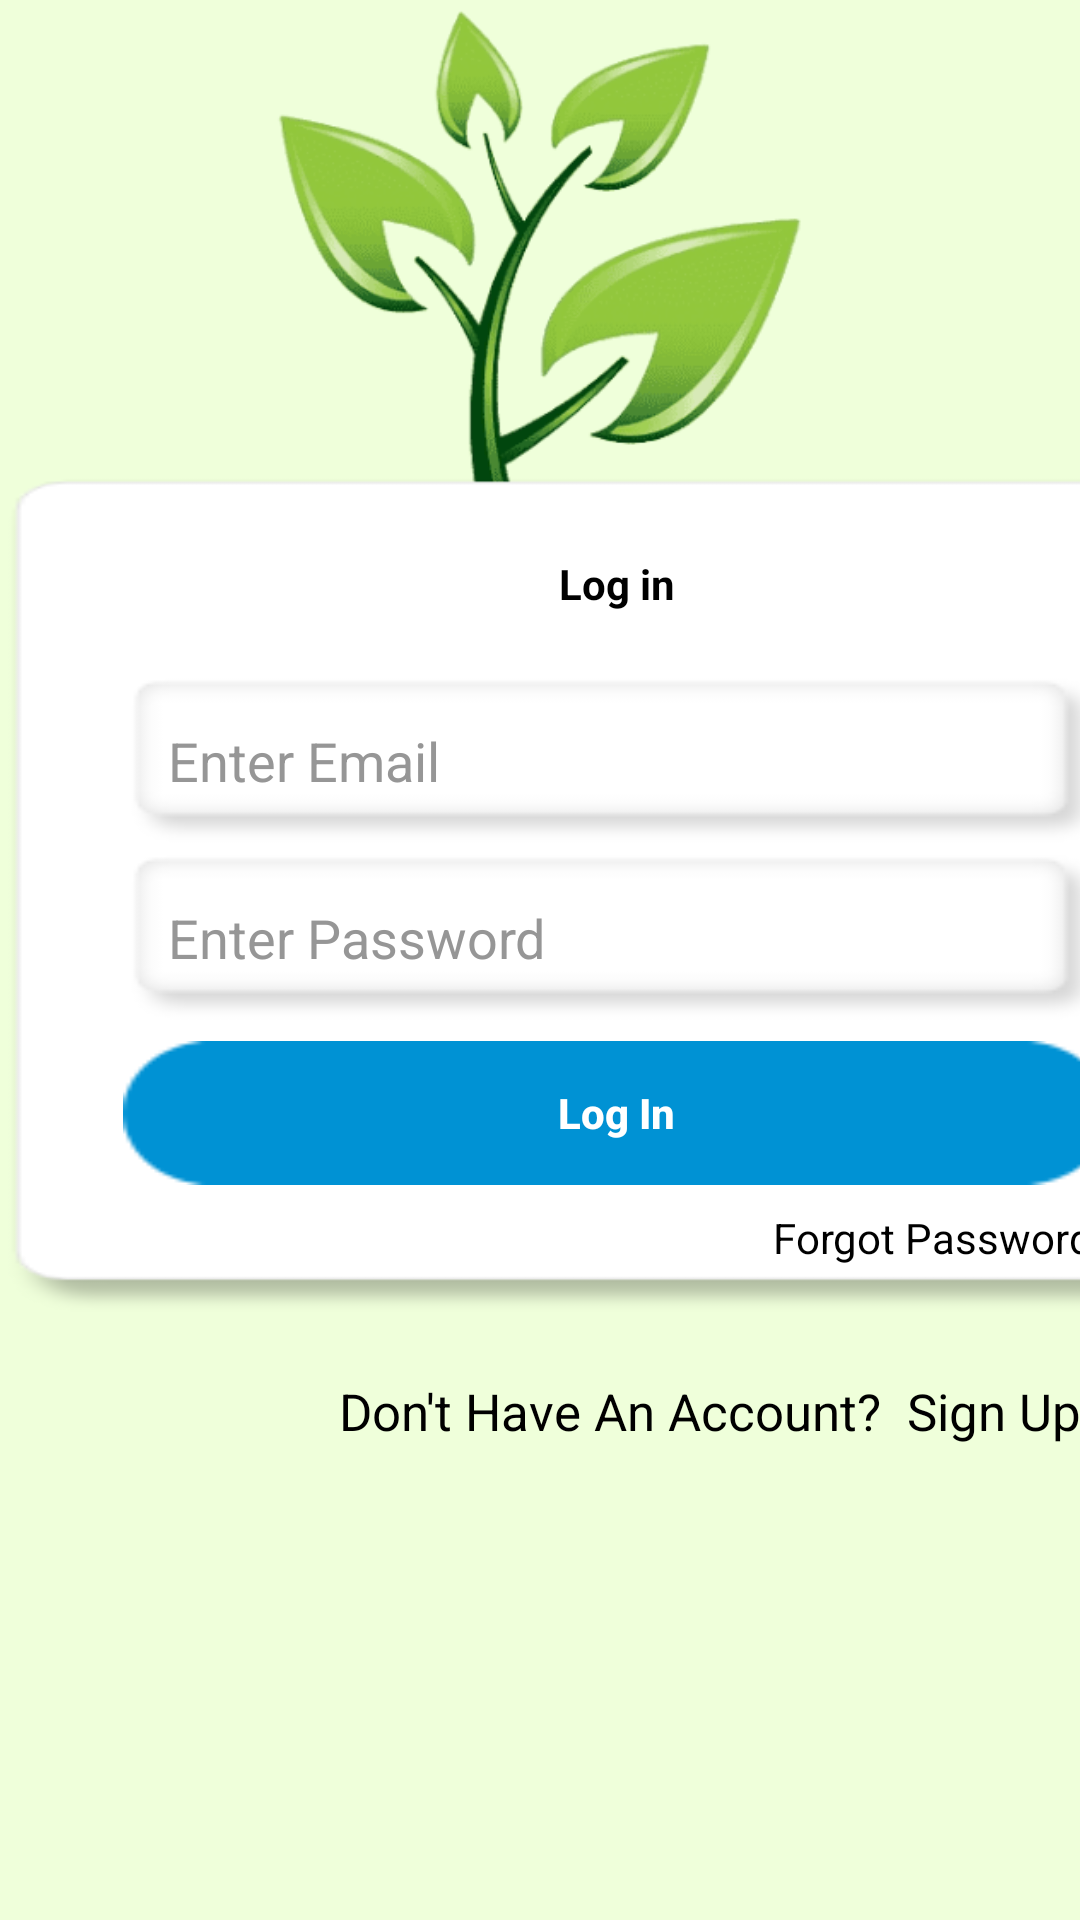

This screen was rendered from an Android layout file. Write that file and the resources it references.
<!-- AndroidManifest.xml: application theme Theme.LiferHelper -->
<!-- res/layout/activity_login.xml -->
<?xml version="1.0" encoding="utf-8"?>
<androidx.constraintlayout.widget.ConstraintLayout xmlns:android="http://schemas.android.com/apk/res/android"
    xmlns:app="http://schemas.android.com/apk/res-auto"
    xmlns:tools="http://schemas.android.com/tools"
    android:layout_width="match_parent"
    android:layout_height="match_parent"
    android:background="#efffda">

    <ImageView
        android:layout_width="200dp"
        android:layout_height="200dp"
        android:src="@drawable/m"
        app:layout_constraintStart_toStartOf="parent"
        app:layout_constraintEnd_toEndOf="parent"
        tools:ignore="MissingConstraints" />

    <androidx.constraintlayout.widget.ConstraintLayout
        android:id="@+id/constraintLayout"
        android:layout_width="411dp"
        android:layout_height="280dp"

        android:background="@drawable/cardview_bkg"
        app:layout_constraintBottom_toBottomOf="parent"
        app:layout_constraintStart_toStartOf="parent"
        app:layout_constraintTop_toTopOf="parent"
        app:layout_constraintVertical_bias="0.442">

        <TextView
            android:id="@+id/signup_here"
            android:layout_width="wrap_content"
            android:layout_height="wrap_content"
            android:layout_gravity="center_horizontal"
            android:gravity="center"
            android:text="Log in"
            android:textColor="@color/black"
            android:textColorHint="@color/placeholder"

            android:textStyle="bold"
            app:layout_constraintBottom_toBottomOf="parent"
            app:layout_constraintEnd_toEndOf="parent"
            app:layout_constraintStart_toStartOf="parent"
            app:layout_constraintTop_toTopOf="parent"
            app:layout_constraintVertical_bias="0.1"
            tools:ignore="MissingConstraints" />


        <EditText
            android:id="@+id/edEmail"

            android:layout_width="0dp"
            android:layout_height="wrap_content"
            android:layout_marginTop="20dp"
            android:background="@drawable/edit_text_bkg"
            android:drawableLeft="@drawable/ic_baseline_email_24_black"
            android:drawablePadding="10dp"
            android:elevation="3dp"
            android:hint="Enter Email"
            android:inputType="textEmailAddress"
            android:padding="15dp"
            android:textColor="@color/black"
            android:textColorHint="@color/placeholder"
            android:visibility="visible"
            android:windowSoftInputMode="stateHidden"
            app:layout_constraintEnd_toEndOf="parent"
            app:layout_constraintStart_toStartOf="parent"
            app:layout_constraintTop_toBottomOf="@+id/signup_here"
            app:layout_constraintWidth_percent=".8"
            tools:ignore="MissingConstraints" />

        <EditText
            android:id="@+id/edPassword"
            android:layout_width="0dp"
            android:layout_height="wrap_content"
            android:background="@drawable/edit_text_bkg"
            android:drawableLeft="@drawable/ic_baseline_lock_24"
            android:drawablePadding="10dp"
            android:elevation="3dp"
            android:hint="Enter Password"
            android:inputType="textPassword"
            android:padding="15dp"
            android:textColor="@color/black"
            android:textColorHint="@color/placeholder"
            android:visibility="visible"
            android:windowSoftInputMode="stateHidden"
            app:layout_constraintEnd_toEndOf="parent"
            app:layout_constraintStart_toStartOf="parent"
            app:layout_constraintTop_toBottomOf="@+id/edEmail"
            app:layout_constraintWidth_percent=".8"
            tools:ignore="MissingConstraints" />

        <Button
            android:id="@+id/loginBtn"
            android:layout_width="0dp"
            android:layout_height="wrap_content"

            android:background="@drawable/btn_round_bg"
            android:padding="0dp"
            android:text="Log In"
            android:textAllCaps="false"
            android:textColor="@color/white"
            android:textStyle="bold"
            app:layout_constraintBottom_toBottomOf="parent"
            app:layout_constraintEnd_toEndOf="parent"
            app:layout_constraintStart_toStartOf="parent"
            app:layout_constraintTop_toBottomOf="@+id/edPassword"
            app:layout_constraintVertical_bias="0.1"
            app:layout_constraintWidth_percent=".8" />

        <TextView
            android:id="@+id/tv_forgotPass"
            android:layout_width="wrap_content"
            android:layout_height="wrap_content"
            android:layout_marginTop="8dp"
            android:layout_marginEnd="40dp"
            android:text="Forgot Password?"
            android:textColor="@color/black"
            android:textColorHint="@color/placeholder"
            android:textSize="14sp"
            app:layout_constraintEnd_toEndOf="parent"
            app:layout_constraintTop_toBottomOf="@+id/loginBtn"
            tools:ignore="MissingConstraints" />
    </androidx.constraintlayout.widget.ConstraintLayout>

    <TextView
        android:id="@+id/tv_signtxt"
        android:layout_width="wrap_content"
        android:layout_height="wrap_content"
        android:layout_marginTop="20dp"
        android:text="Don't Have An Account? "
        android:textColor="@color/black"
        android:textColorHint="@color/placeholder"
        android:textSize="17sp"
        app:layout_constraintEnd_toEndOf="@+id/constraintLayout"
        app:layout_constraintStart_toStartOf="@+id/constraintLayout"
        app:layout_constraintTop_toBottomOf="@+id/constraintLayout"
        app:layout_constraintWidth_percent=".4"
        tools:ignore="MissingConstraints" />

    <TextView
        android:id="@+id/tv_signup"
        android:layout_width="wrap_content"
        android:layout_height="wrap_content"
        android:text=" Sign Up"
        android:textColor="@color/black"
        android:textColorHint="@color/placeholder"
        android:textSize="17sp"
        app:layout_constraintBottom_toBottomOf="@+id/tv_signtxt"
        app:layout_constraintStart_toEndOf="@+id/tv_signtxt"
        tools:ignore="MissingConstraints" />
</androidx.constraintlayout.widget.ConstraintLayout>
<!-- resources referenced by this layout -->
<resources>
  <color name="black">#FF000000</color>
  <color name="placeholder">#F7939393</color>
  <color name="white">#FFFFFFFF</color>
  <!-- drawable btn_round_bg: png bitmap (drawable, 1254 bytes) -->
  <!-- drawable cardview_bkg: png bitmap (drawable, 4768 bytes) -->
  <!-- drawable edit_text_bkg: png bitmap (drawable, 1660 bytes) -->
  <!-- drawable m: png bitmap (drawable, 16023 bytes) -->
  <style name="Theme.LiferHelper" parent="Theme.MaterialComponents.DayNight.NoActionBar">
          
          <item name="android:colorBackground">@color/colorSecondaryVariant</item>
          <item name="colorPrimary">@color/colorPrimary</item>
          <item name="colorPrimaryVariant">@color/colorPrimaryDark</item>
          <item name="colorOnPrimary">@color/colorSecondaryVariant</item>
          
          <item name="colorSecondary">@color/colorSecondary</item>
          <item name="colorSecondaryVariant">@color/colorSecondaryVariant</item>
          <item name="colorOnSecondary">@color/colorSecondaryVariant</item>
          
          <item name="android:statusBarColor" tools:targetApi="l">?attr/colorPrimaryVariant</item>
          
      </style>
  <color name="colorSecondaryVariant">#EEFED9</color>
  <color name="colorPrimary">#298A00</color>
  <color name="colorPrimaryDark">#2B4C00</color>
  <color name="colorSecondary">#77E140</color>
</resources>
